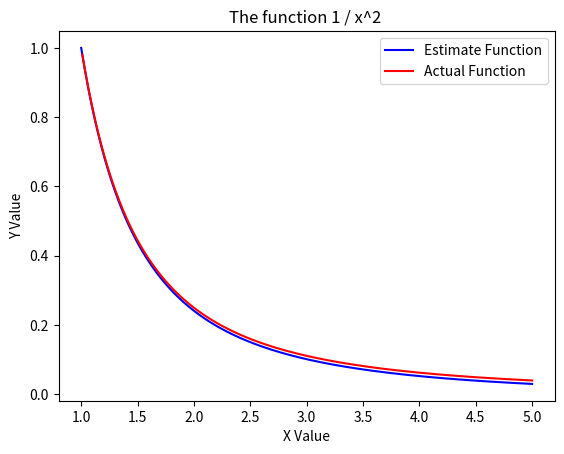

This chart was generated by the following Python code:
import numpy as np
import matplotlib.pyplot as plt

# A simple function that computer the value of the derivative
def getVal(x):
    changeInY = (-2.0 / x**3)
    return changeInY


def actualFunction(equation, xVal):
    x = np.array(xVal)
    y = equation(x) # Calculate y Value for every value of X
    plt.plot(x, y,'r',label="Actual Function")



# Define the equation
def my_formula(x):
    return 1/x**2

def main():
    # Starting from 1.01 and end at 5 with the increment of 0.01
    xValue = np.arange(1.01,5.01,0.01)

    # List of point to plot
    xList =[]
    yList = []
    # Initial Value
    xList.append(1)
    yList.append(1)
    for i in xValue:
        # Calculate the value using Euler's Method
        newX = i
        newY = yList[-1]+0.01* getVal(xList[-1])
        xList.append(newX)
        yList.append(newY)

    plt.plot(xList,yList,'b',label="Estimate Function")
    plt.xlabel('X Value')
    plt.ylabel('Y Value')
    # Plot the actual function
    actualFunction(my_formula, xValue)
    plt.legend(loc='upper right')
    plt.title('The function 1 / x^2 ')
    plt.show()


main()



